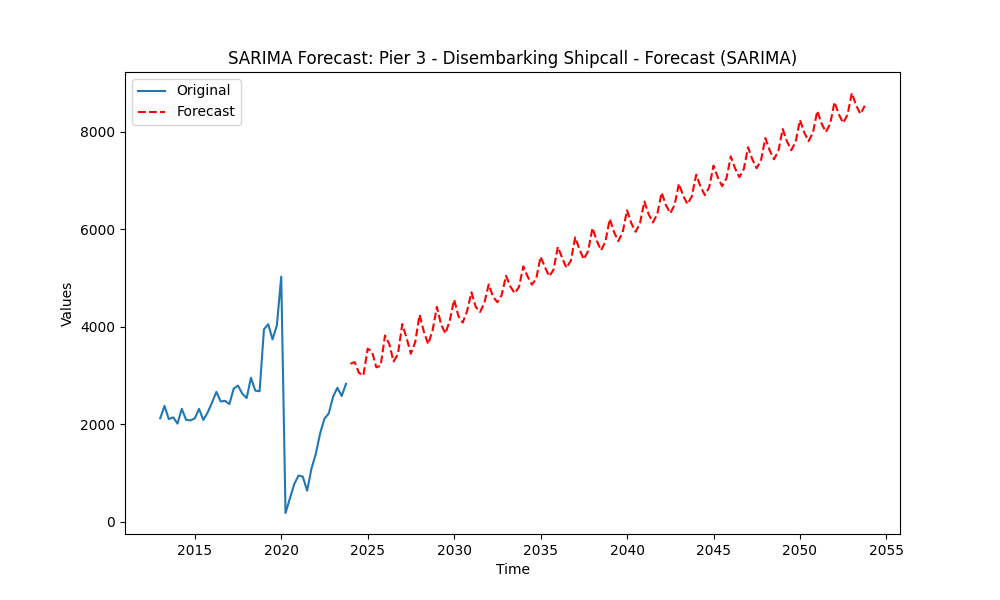

The file beside this chart, header and first rows:
original, forecast
2024-01-01, 3242
2024-04-01, 3276
2024-07-01, 3055
2024-10-01, 3001
2025-01-01, 3551
2025-04-01, 3495
2025-07-01, 3169
2025-10-01, 3200
2026-01-01, 3822
2026-04-01, 3647
2026-07-01, 3289
2026-10-01, 3436
2027-01-01, 4055
2027-04-01, 3774
2027-07-01, 3448
2027-10-01, 3683
2028-01-01, 4247
2028-04-01, 3901
2028-07-01, 3644
2028-10-01, 3920
2029-01-01, 4409
2029-04-01, 4047
2029-07-01, 3862
2029-10-01, 4132
2030-01-01, 4557
2030-04-01, 4218
2030-07-01, 4087
2030-10-01, 4320
2031-01-01, 4707
2031-04-01, 4412
2031-07-01, 4303
2031-10-01, 4489
2032-01-01, 4869
2032-04-01, 4619
2032-07-01, 4504
2032-10-01, 4651
2033-01-01, 5047
2033-04-01, 4829
2033-07-01, 4689
2033-10-01, 4815
2034-01-01, 5239
2034-04-01, 5033
2034-07-01, 4864
2034-10-01, 4987
2035-01-01, 5439
2035-04-01, 5227
2035-07-01, 5035
2035-10-01, 5169
2036-01-01, 5639
2036-04-01, 5412
2036-07-01, 5207
2036-10-01, 5359
2037-01-01, 5836
2037-04-01, 5590
2037-07-01, 5384
2037-10-01, 5553
2038-01-01, 6026
2038-04-01, 5766
2038-07-01, 5568
2038-10-01, 5748
... 60 more rows
